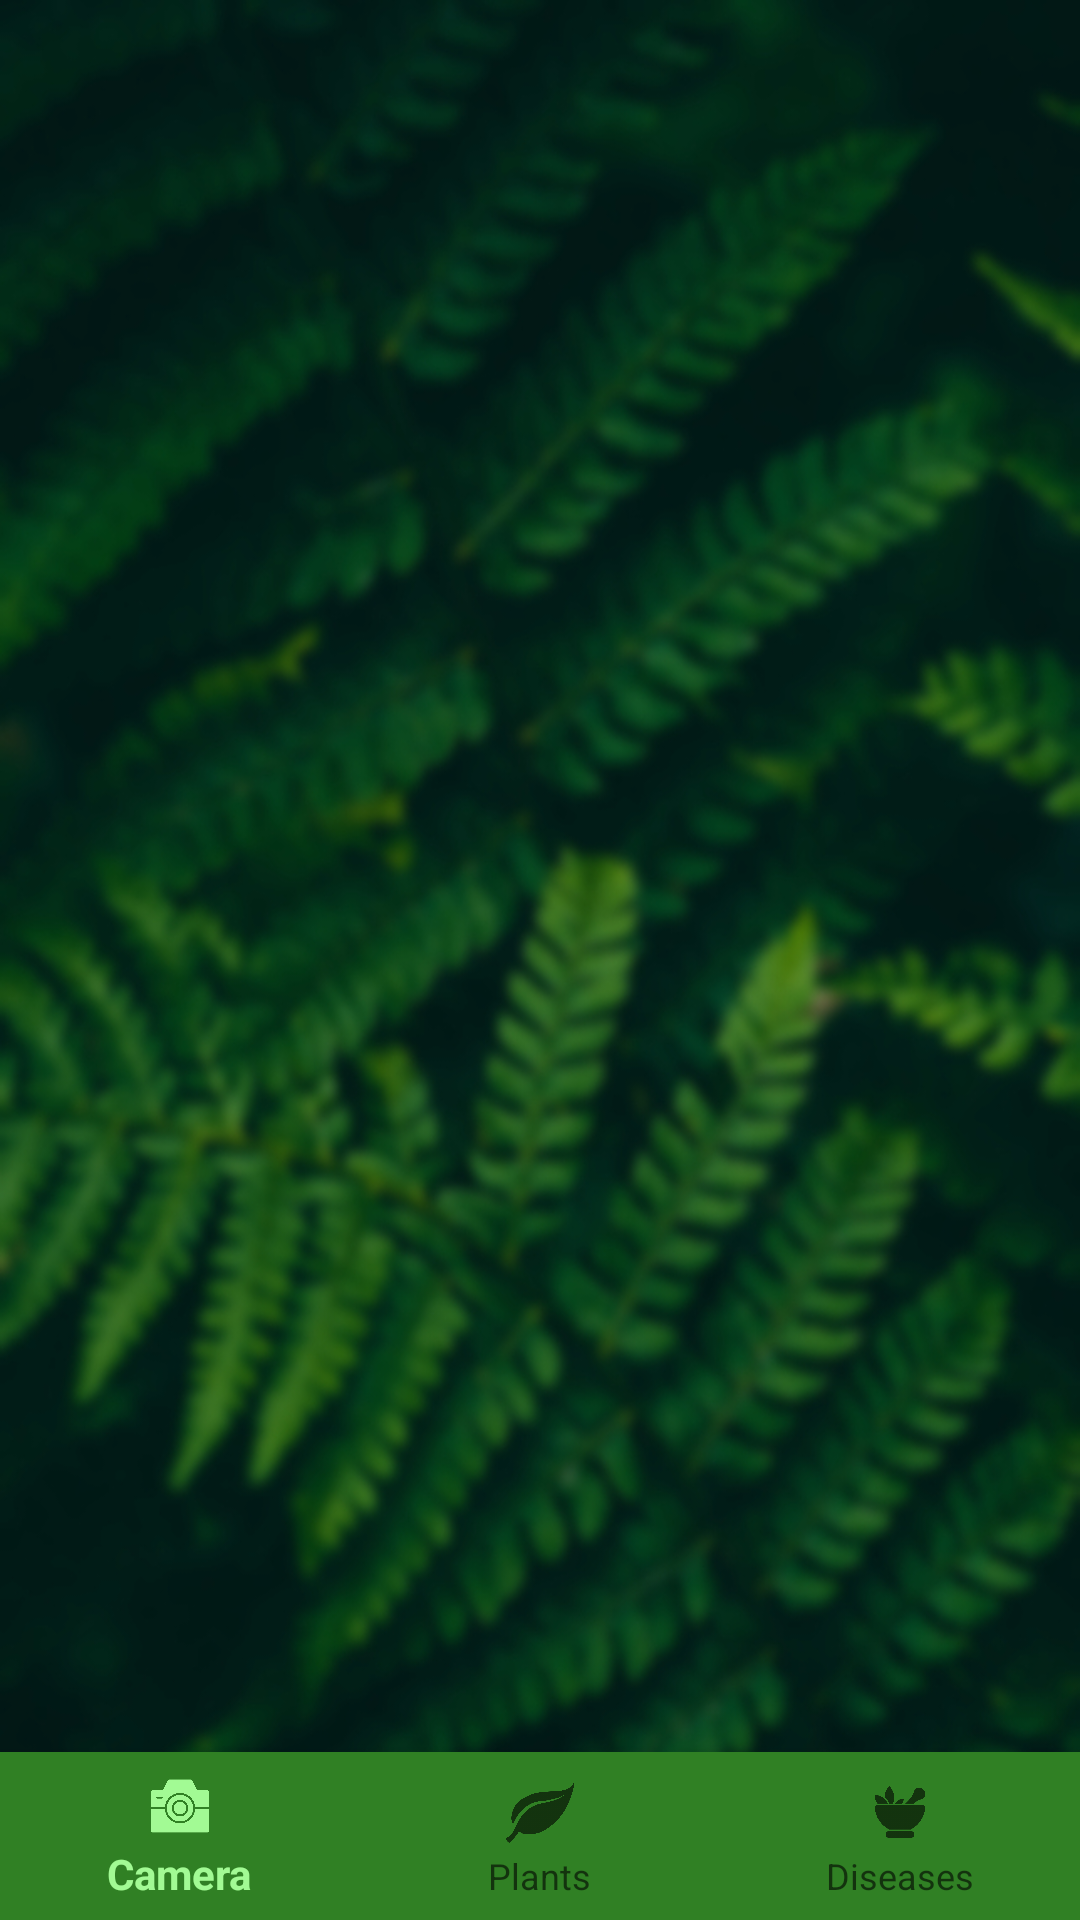

Reconstruct the res/layout file that produces this screen, plus the resources it refers to.
<!-- AndroidManifest.xml: application theme Theme.Final_Test -->
<!-- res/layout/activity_main.xml -->
<?xml version="1.0" encoding="utf-8"?>
<RelativeLayout xmlns:android="http://schemas.android.com/apk/res/android"
    xmlns:app="http://schemas.android.com/apk/res-auto"
    xmlns:tools="http://schemas.android.com/tools"
    android:layout_width="match_parent"
    android:layout_height="match_parent"
    android:background="@drawable/background_original2"
    tools:context=".MainActivity">


    <FrameLayout
        android:layout_width="match_parent"
        android:layout_height="match_parent"
        android:id="@+id/container"
        android:layout_above="@id/bottom_navigation">

    </FrameLayout>

    <com.google.android.material.bottomnavigation.BottomNavigationView
        android:layout_width="match_parent"
        android:layout_height="wrap_content"
        android:id="@+id/bottom_navigation"
        android:layout_alignParentBottom="true"
        android:background="#308024"

        app:menu="@menu/bottom_nav_menu"/>

</RelativeLayout>
<!-- resources referenced by this layout -->
<resources>
  <!-- drawable background_original2: jpg bitmap (drawable, 330822 bytes) -->
  <style name="Theme.Final_Test" parent="Theme.MaterialComponents.DayNight.DarkActionBar.Bridge">
          
  
          <item name="colorPrimary">@color/green_shade</item>
          <item name="colorPrimaryVariant">@color/purple_700</item>
          <item name="colorOnPrimary">@color/white</item>
          
          <item name="colorSecondary">@color/teal_200</item>
          <item name="colorSecondaryVariant">@color/teal_700</item>
          <item name="colorOnSecondary">@color/black</item>
          
          <item name="android:statusBarColor">?attr/colorPrimaryVariant</item>
          
      </style>
  <color name="green_shade">#A2FA94</color>
  <color name="purple_700">#FF3700B3</color>
  <color name="white">#FFFFFFFF</color>
  <color name="teal_200">#FF03DAC5</color>
  <color name="teal_700">#FF018786</color>
  <color name="black">#FF000000</color>
</resources>
